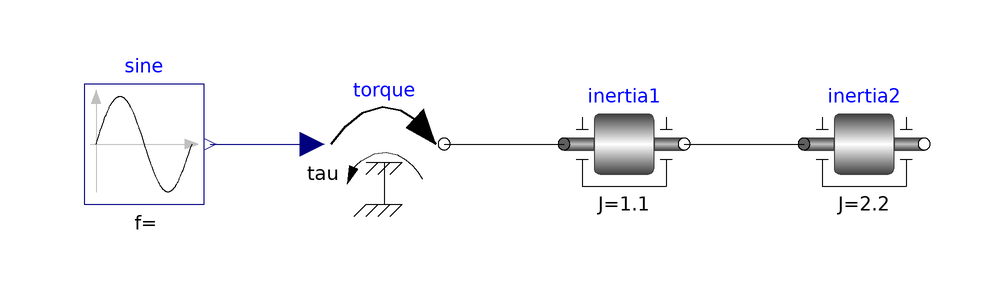

The Modelica model whose source follows is shown above as a component diagram (icons at their Placement, wires along their Line points).

model Reference "Reference solution in pure Modelica"
    extends Modelica.Icons.Example;
    Modelica.Mechanics.Rotational.Components.Inertia inertia1(
      J=1.1,
      phi(start=0, fixed=true),
      w(start=0, fixed=true))
      annotation (Placement(transformation(extent={{0,20},{20,40}})));
    Modelica.Mechanics.Rotational.Components.Inertia inertia2(
      J=2.2,
      phi(start=0, fixed=false),
      w(start=0, fixed=false))
      annotation (Placement(transformation(extent={{40,20},{60,40}})));
    Modelica.Mechanics.Rotational.Sources.Torque torque
      annotation (Placement(transformation(extent={{-40,20},{-20,40}})));
    Modelica.Blocks.Sources.Sine sine(freqHz=2, amplitude=10)
      annotation (Placement(transformation(extent={{-80,20},{-60,40}})));
  equation
    connect(inertia1.flange_b, inertia2.flange_a) annotation (Line(
        points={{20,30},{40,30}},
        color={0,0,0},
        smooth=Smooth.None));
    connect(torque.flange, inertia1.flange_a) annotation (Line(
        points={{-20,30},{0,30}},
        color={0,0,0},
        smooth=Smooth.None));
    connect(sine.y, torque.tau) annotation (Line(
        points={{-59,30},{-42,30}},
        color={0,0,127},
        smooth=Smooth.None));
    annotation (Diagram(coordinateSystem(preserveAspectRatio=false, extent={{-100,
              -100},{100,100}}), graphics), experiment(StopTime=1.1));
  end Reference;